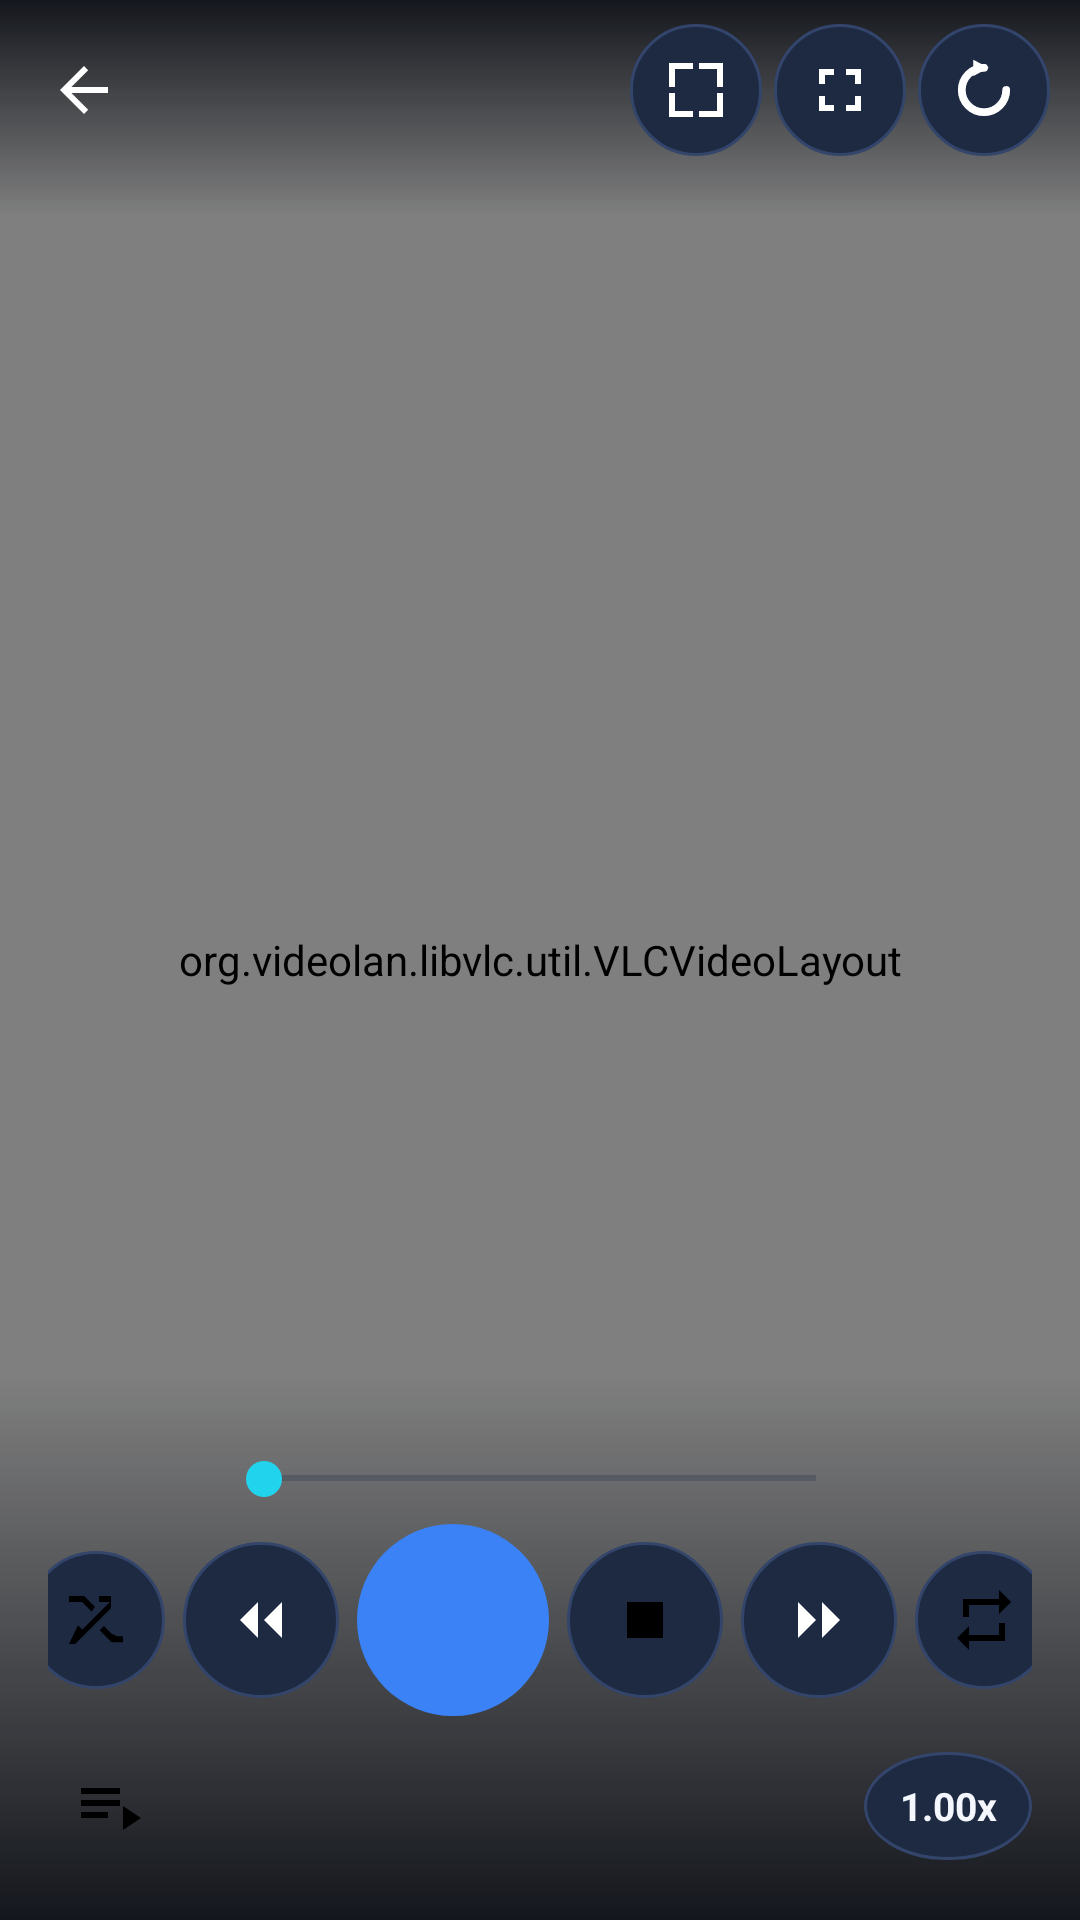

Android layout source for this screen:
<!-- AndroidManifest.xml: activity theme Theme.TVPlayer -->
<!-- res/layout/activity_player.xml -->
<?xml version="1.0" encoding="utf-8"?>
<FrameLayout xmlns:android="http://schemas.android.com/apk/res/android"
    xmlns:app="http://schemas.android.com/apk/res-auto"
    android:layout_width="match_parent"
    android:layout_height="match_parent"
    android:background="#000000">

    <org.videolan.libvlc.util.VLCVideoLayout
        android:id="@+id/playerView"
        android:layout_width="match_parent"
        android:layout_height="match_parent"
        android:focusable="false"
        android:focusableInTouchMode="false" />

    <ProgressBar
        android:id="@+id/playerLoading"
        android:layout_width="42dp"
        android:layout_height="42dp"
        android:layout_gravity="center"
        android:indeterminateTint="@color/tv_accent_2"
        android:visibility="gone" />

    
    <LinearLayout
        android:id="@+id/playerTopBar"
        android:layout_width="match_parent"
        android:layout_height="wrap_content"
        android:layout_gravity="top"
        android:orientation="horizontal"
        android:gravity="center_vertical"
        android:background="@drawable/bg_player_top"
        android:paddingStart="6dp"
        android:paddingEnd="10dp"
        android:paddingTop="8dp"
        android:paddingBottom="20dp">

        <ImageButton
            android:id="@+id/btnBack"
            android:focusable="true"
            android:focusableInTouchMode="false"
            android:layout_width="44dp"
            android:layout_height="44dp"
            android:background="?android:attr/selectableItemBackgroundBorderless"
            android:src="@drawable/ic_back"
            android:contentDescription="@string/back" />

        <LinearLayout
            android:layout_width="0dp"
            android:layout_height="wrap_content"
            android:layout_weight="1"
            android:layout_marginStart="4dp"
            android:orientation="vertical">

            <TextView
                android:id="@+id/playerTitle"
                android:layout_width="match_parent"
                android:layout_height="wrap_content"
                android:textColor="@color/tv_text"
                android:textSize="16sp"
                android:textStyle="bold"
                android:maxLines="1"
                android:ellipsize="end"
                android:text="" />

            <TextView
                android:id="@+id/playerGroup"
                android:layout_width="match_parent"
                android:layout_height="wrap_content"
                android:layout_marginTop="1dp"
                android:textColor="@color/tv_muted"
                android:textSize="12sp"
                android:maxLines="1"
                android:ellipsize="end"
                android:text="" />
        </LinearLayout>

        <ImageButton
            android:id="@+id/btnResize"
            android:focusable="true"
            android:focusableInTouchMode="false"
            android:layout_width="44dp"
            android:layout_height="44dp"
            android:layout_marginEnd="4dp"
            android:background="@drawable/bg_control_focus"
            android:src="@drawable/ic_resize"
            android:contentDescription="@string/screen_mode" />

        <ImageButton
            android:id="@+id/btnFullscreen"
            android:focusable="true"
            android:focusableInTouchMode="false"
            android:layout_width="44dp"
            android:layout_height="44dp"
            android:layout_marginEnd="4dp"
            android:background="@drawable/bg_control_focus"
            android:src="@drawable/ic_fullscreen"
            android:contentDescription="@string/fullscreen" />

        <ImageButton
            android:id="@+id/btnRotate"
            android:focusable="true"
            android:focusableInTouchMode="false"
            android:layout_width="44dp"
            android:layout_height="44dp"
            android:background="@drawable/bg_control_focus"
            android:src="@drawable/ic_rotate"
            android:contentDescription="@string/rotate" />
    </LinearLayout>

    
    <LinearLayout
        android:id="@+id/playerBottomBar"
        android:layout_width="match_parent"
        android:layout_height="wrap_content"
        android:layout_gravity="bottom"
        android:orientation="vertical"
        android:background="@drawable/bg_player_bottom"
        android:paddingStart="16dp"
        android:paddingEnd="16dp"
        android:paddingTop="26dp"
        android:paddingBottom="18dp">

        <TextView
            android:id="@+id/playerStatus"
            android:layout_width="match_parent"
            android:layout_height="wrap_content"
            android:gravity="center"
            android:layout_marginBottom="12dp"
            android:paddingStart="24dp"
            android:paddingEnd="24dp"
            android:textColor="@color/tv_muted"
            android:textSize="13sp"
            android:maxLines="3"
            android:visibility="gone"
            android:text="@string/stream_error" />

        <LinearLayout
            android:layout_width="match_parent"
            android:layout_height="wrap_content"
            android:orientation="horizontal"
            android:gravity="center_vertical"
            android:layout_marginBottom="6dp">

            <TextView
                android:id="@+id/timeCurrent"
                android:layout_width="46dp"
                android:layout_height="wrap_content"
                android:gravity="end"
                android:textColor="@color/tv_muted"
                android:textSize="11.5sp"
                android:fontFamily="monospace"
                android:text="" />

            <SeekBar
                android:id="@+id/seekBar"
                android:layout_width="0dp"
                android:layout_height="wrap_content"
                android:layout_weight="1"
                android:layout_marginStart="10dp"
                android:layout_marginEnd="10dp"
                android:max="1000"
                android:progressTint="@color/tv_accent_2"
                android:progressBackgroundTint="@color/tv_line"
                android:thumbTint="@color/tv_accent_2"
                android:maxHeight="3dp"
                android:minHeight="3dp" />

            <TextView
                android:id="@+id/timeTotal"
                android:layout_width="46dp"
                android:layout_height="wrap_content"
                android:gravity="start"
                android:textColor="@color/tv_muted"
                android:textSize="11.5sp"
                android:fontFamily="monospace"
                android:text="" />
        </LinearLayout>

        
        <LinearLayout
            android:layout_width="match_parent"
            android:layout_height="wrap_content"
            android:orientation="horizontal"
            android:gravity="center"
            android:clipChildren="false"
            android:clipToPadding="false">

            <ImageButton
                android:id="@+id/btnShuffle"
            android:focusable="true"
            android:focusableInTouchMode="false"
                android:layout_width="46dp"
                android:layout_height="46dp"
                android:layout_marginEnd="6dp"
                android:background="@drawable/bg_control_focus"
                android:src="@drawable/ic_shuffle"
                android:contentDescription="@string/shuffle" />

            <ImageButton
                android:id="@+id/btnPrev"
            android:focusable="true"
            android:focusableInTouchMode="false"
                android:layout_width="52dp"
                android:layout_height="52dp"
                android:layout_marginEnd="6dp"
                android:background="@drawable/bg_control_focus"
                android:src="@drawable/ic_prev"
                android:contentDescription="@string/widget_prev" />

            <ImageButton
                android:id="@+id/btnPlay"
            android:focusable="true"
            android:focusableInTouchMode="false"
                android:layout_width="64dp"
                android:layout_height="64dp"
                android:background="@drawable/bg_control_accent"
                android:src="@drawable/ic_play"
                android:contentDescription="@string/widget_play" />

            <ImageButton
                android:id="@+id/btnStop"
            android:focusable="true"
            android:focusableInTouchMode="false"
                android:layout_width="52dp"
                android:layout_height="52dp"
                android:layout_marginStart="6dp"
                android:background="@drawable/bg_control_focus"
                android:src="@drawable/ic_stop"
                android:contentDescription="@string/stop" />

            <ImageButton
                android:id="@+id/btnNext"
            android:focusable="true"
            android:focusableInTouchMode="false"
                android:layout_width="52dp"
                android:layout_height="52dp"
                android:layout_marginStart="6dp"
                android:background="@drawable/bg_control_focus"
                android:src="@drawable/ic_next"
                android:contentDescription="@string/widget_next" />

            <ImageButton
                android:id="@+id/btnRepeat"
            android:focusable="true"
            android:focusableInTouchMode="false"
                android:layout_width="46dp"
                android:layout_height="46dp"
                android:layout_marginStart="6dp"
                android:background="@drawable/bg_control_focus"
                android:src="@drawable/ic_repeat"
                android:contentDescription="@string/repeat" />
        </LinearLayout>

        
        <LinearLayout
            android:layout_width="match_parent"
            android:layout_height="wrap_content"
            android:orientation="horizontal"
            android:gravity="center_vertical"
            android:layout_marginTop="10dp">

            <ImageButton
                android:id="@+id/btnPlaylist"
            android:focusable="true"
            android:focusableInTouchMode="false"
                android:layout_width="40dp"
                android:layout_height="40dp"
                android:background="?android:attr/selectableItemBackgroundBorderless"
                android:src="@drawable/ic_playlist"
                android:contentDescription="@string/playlist" />

            <Space
                android:layout_width="0dp"
                android:layout_height="1dp"
                android:layout_weight="1" />

            <TextView
                android:id="@+id/btnSpeed"
                android:focusable="true"
                android:focusableInTouchMode="false"
                android:clickable="true"
                android:layout_width="wrap_content"
                android:layout_height="36dp"
                android:minWidth="56dp"
                android:gravity="center"
                android:background="@drawable/bg_control_focus"
                android:paddingStart="8dp"
                android:paddingEnd="8dp"
                android:textColor="@color/tv_text"
                android:textSize="13sp"
                android:textStyle="bold"
                android:text="1.00x"
                android:contentDescription="@string/speed" />
        </LinearLayout>
    </LinearLayout>

</FrameLayout>
<!-- resources referenced by this layout -->
<resources>
  <color name="tv_accent_2">#22D3EE</color>
  <color name="tv_line">#26324D</color>
  <color name="tv_muted">#8FA0BC</color>
  <color name="tv_text">#F4F7FD</color>
  <!-- drawable bg_control_accent (drawable) -->
  <?xml version="1.0" encoding="utf-8"?>
  <shape xmlns:android="http://schemas.android.com/apk/res/android" android:shape="oval">
      <solid android:color="@color/tv_accent" />
  </shape>
  <!-- drawable bg_player_bottom (drawable) -->
  <?xml version="1.0" encoding="utf-8"?>
  <shape xmlns:android="http://schemas.android.com/apk/res/android" android:shape="rectangle">
      <gradient
          android:startColor="#00080B12"
          android:endColor="#E6080B12"
          android:angle="270" />
  </shape>
  <!-- drawable bg_player_top (drawable) -->
  <?xml version="1.0" encoding="utf-8"?>
  <shape xmlns:android="http://schemas.android.com/apk/res/android" android:shape="rectangle">
      <gradient
          android:startColor="#E6080B12"
          android:endColor="#00080B12"
          android:angle="270" />
  </shape>
  <!-- drawable ic_back (drawable) -->
  <vector xmlns:android="http://schemas.android.com/apk/res/android"
      android:width="24dp" android:height="24dp"
      android:viewportWidth="24" android:viewportHeight="24">
      <path android:fillColor="#FFFFFF"
          android:pathData="M20,11H7.8l5.6,-5.6L12,4l-8,8 8,8 1.4,-1.4L7.8,13H20z" />
  </vector>
  <!-- drawable ic_fullscreen (drawable) -->
  <vector xmlns:android="http://schemas.android.com/apk/res/android"
      android:width="24dp" android:height="24dp"
      android:viewportWidth="24" android:viewportHeight="24">
      <path android:fillColor="#FFFFFFFF"
          android:pathData="M7,14H5v5h5v-2H7zM5,10h2V7h3V5H5zM17,17h-3v2h5v-5h-2zM14,5v2h3v3h2V5z" />
  </vector>
  <!-- drawable ic_playlist (drawable) -->
  <vector xmlns:android="http://schemas.android.com/apk/res/android"
      android:width="24dp" android:height="24dp"
      android:viewportWidth="24" android:viewportHeight="24">
      <path android:fillColor="#FF000000"
          android:pathData="M3,6h13v2H3zM3,10h13v2H3zM3,14h9v2H3zM17,12v8l6,-4z" />
  </vector>
  <!-- drawable ic_repeat (drawable) -->
  <vector xmlns:android="http://schemas.android.com/apk/res/android"
      android:width="24dp" android:height="24dp"
      android:viewportWidth="24" android:viewportHeight="24">
      <path android:fillColor="#FF000000"
          android:pathData="M7,7h10v3l4,-4 -4,-4v3H5v6h2zM17,17H7v-3l-4,4 4,4v-3h12v-6h-2z" />
  </vector>
  <!-- drawable ic_resize (drawable) -->
  <vector xmlns:android="http://schemas.android.com/apk/res/android"
      android:width="24dp" android:height="24dp"
      android:viewportWidth="24" android:viewportHeight="24">
      <path android:fillColor="#FFFFFFFF"
          android:pathData="M3,3h8v2H5v6H3zM21,3v8h-2V5h-6V3zM3,21v-8h2v6h6v2zM21,21h-8v-2h6v-6h2z" />
  </vector>
  <!-- drawable ic_stop (drawable) -->
  <vector xmlns:android="http://schemas.android.com/apk/res/android"
      android:width="24dp" android:height="24dp"
      android:viewportWidth="24" android:viewportHeight="24">
      <path android:fillColor="#FF000000"
          android:pathData="M6,6h12v12H6z" />
  </vector>
  <string name="back">Geri</string>
  <string name="fullscreen">Tam ekran</string>
  <string name="playlist">Çalma listesi</string>
  <string name="repeat">Tekrarla</string>
  <string name="rotate">Ekranı döndür</string>
  <string name="screen_mode">Ekran modu</string>
  <string name="shuffle">Karıştır</string>
  <string name="speed">Oynatma hızı</string>
  <string name="stop">Durdur</string>
  <string name="stream_error">Yayın bekleniyor veya bağlantı kırık</string>
  <string name="widget_next">Sonraki radyo</string>
  <string name="widget_play">Çal / Durdur</string>
  <string name="widget_prev">Önceki radyo</string>
  <color name="tv_accent">#3B82F6</color>
  <color name="tv_bg">#070A11</color>
  <color name="tv_bg_2">#0E1420</color>
</resources>
